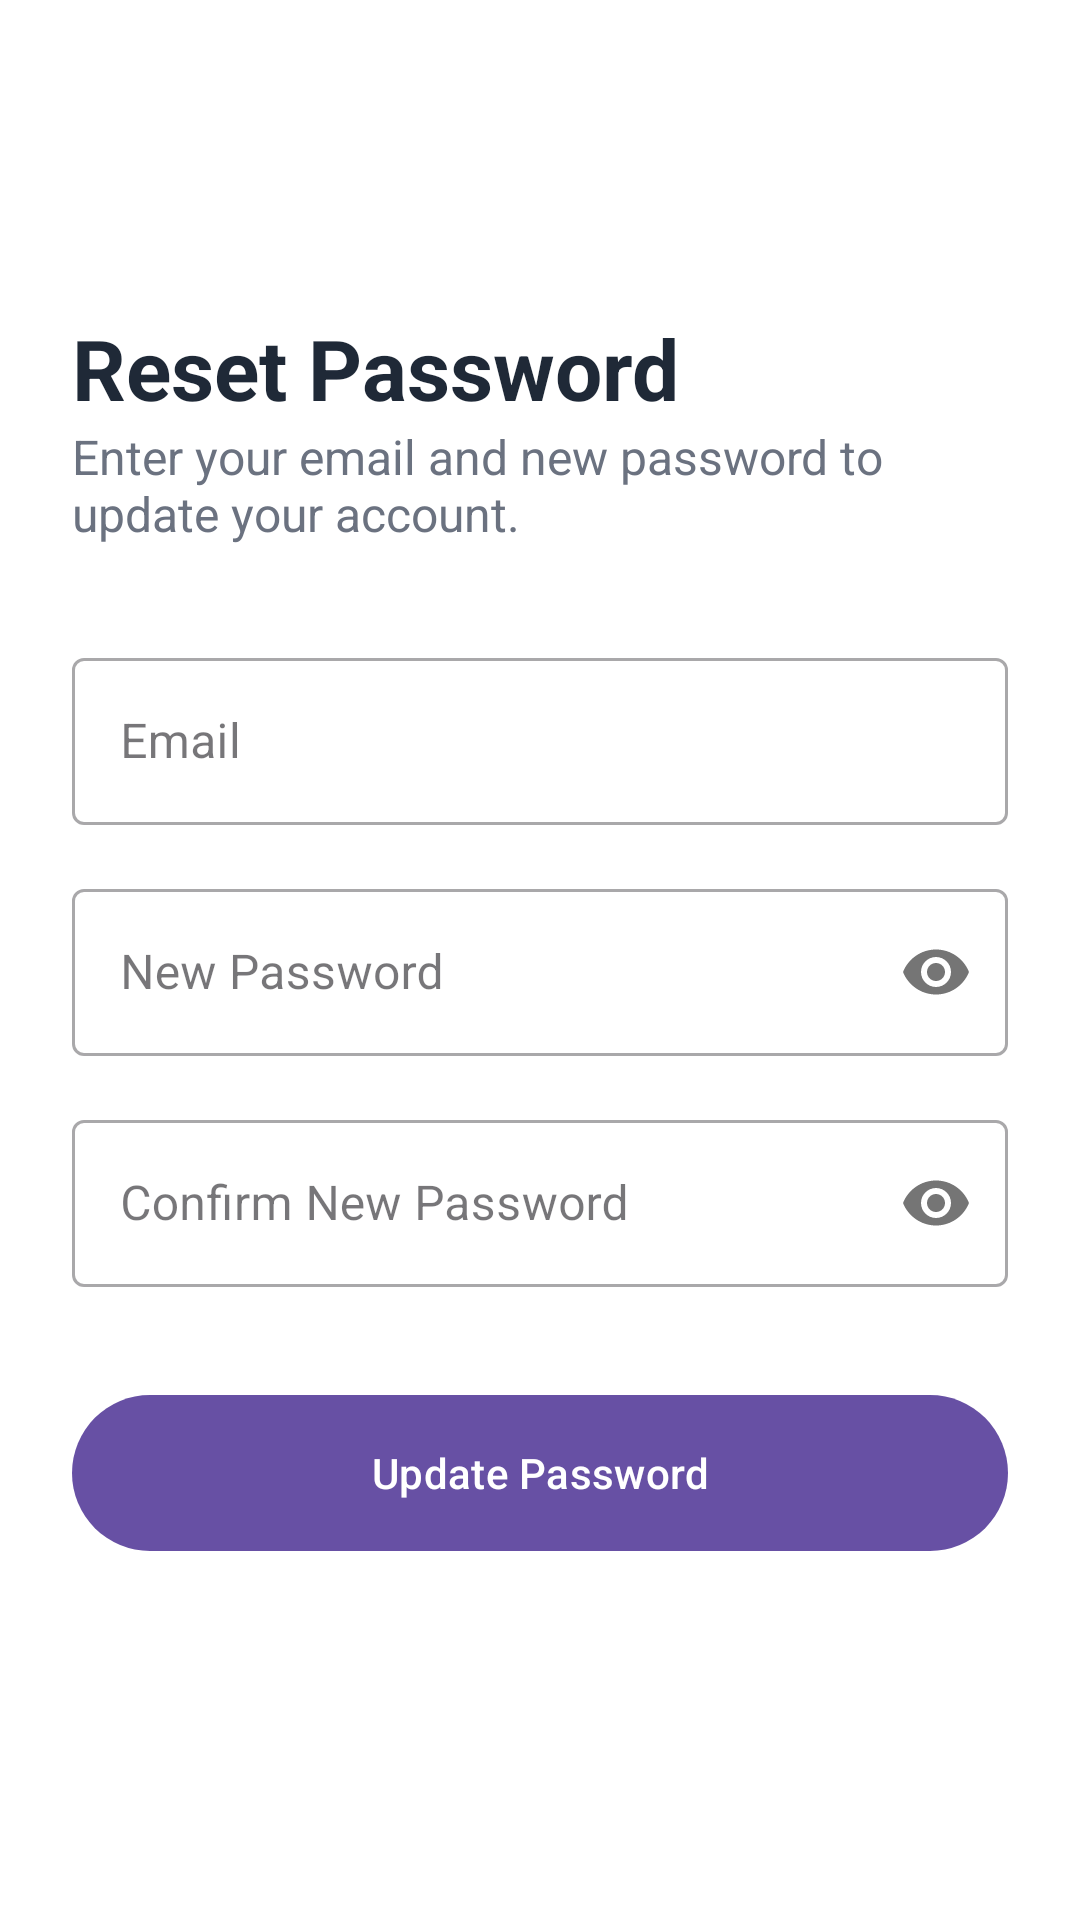

The Android layout XML behind this screen, and the referenced resources:
<!-- AndroidManifest.xml: application theme Theme.FocusU -->
<!-- res/layout/activity_forgot_password.xml -->
<?xml version="1.0" encoding="utf-8"?>
<ScrollView xmlns:android="http://schemas.android.com/apk/res/android"
    xmlns:app="http://schemas.android.com/apk/res-auto"
    xmlns:tools="http://schemas.android.com/tools"
    android:layout_width="match_parent"
    android:layout_height="match_parent"
    android:background="#FFFFFF"
    android:fillViewport="true"
    tools:context=".ForgotPasswordActivity">

    <androidx.constraintlayout.widget.ConstraintLayout
        android:layout_width="match_parent"
        android:layout_height="wrap_content"
        android:padding="24dp">

        
        <ImageButton
            android:id="@+id/btnBack"
            android:layout_width="48dp"
            android:layout_height="48dp"
            android:background="?attr/selectableItemBackgroundBorderless"
            android:contentDescription="Back"
            android:src="@drawable/ic_arrow_back"
            app:layout_constraintStart_toStartOf="parent"
            app:layout_constraintTop_toTopOf="parent"
            app:tint="?attr/colorPrimary" />

        <TextView
            android:id="@+id/title"
            android:layout_width="wrap_content"
            android:layout_height="wrap_content"
            android:layout_marginTop="32dp"
            android:text="Reset Password"
            android:textColor="#1F2937"
            android:textSize="28sp"
            android:textStyle="bold"
            app:layout_constraintStart_toStartOf="parent"
            app:layout_constraintTop_toBottomOf="@id/btnBack" />

        <TextView
            android:id="@+id/subtitle"
            android:layout_width="wrap_content"
            android:layout_height="wrap_content"
            android:text="Enter your email and new password to update your account."
            android:textColor="#6B7280"
            android:textSize="16sp"
            app:layout_constraintStart_toStartOf="parent"
            app:layout_constraintTop_toBottomOf="@id/title" />

        
        <com.google.android.material.textfield.TextInputLayout
            android:id="@+id/emailLayout"
            style="@style/Widget.MaterialComponents.TextInputLayout.OutlinedBox"
            android:layout_width="0dp"
            android:layout_height="wrap_content"
            android:layout_marginTop="32dp"
            android:hint="Email"
            app:layout_constraintEnd_toEndOf="parent"
            app:layout_constraintStart_toStartOf="parent"
            app:layout_constraintTop_toBottomOf="@id/subtitle">

            <com.google.android.material.textfield.TextInputEditText
                android:id="@+id/editEmail"
                android:layout_width="match_parent"
                android:layout_height="wrap_content"
                android:inputType="textEmailAddress" />
        </com.google.android.material.textfield.TextInputLayout>

        
        <com.google.android.material.textfield.TextInputLayout
            android:id="@+id/newPasswordLayout"
            style="@style/Widget.MaterialComponents.TextInputLayout.OutlinedBox"
            android:layout_width="0dp"
            android:layout_height="wrap_content"
            android:layout_marginTop="16dp"
            android:hint="New Password"
            app:layout_constraintEnd_toEndOf="parent"
            app:layout_constraintStart_toStartOf="parent"
            app:layout_constraintTop_toBottomOf="@id/emailLayout"
            app:passwordToggleEnabled="true">

            <com.google.android.material.textfield.TextInputEditText
                android:id="@+id/editNewPassword"
                android:layout_width="match_parent"
                android:layout_height="wrap_content"
                android:inputType="textPassword" />
        </com.google.android.material.textfield.TextInputLayout>

        
        <com.google.android.material.textfield.TextInputLayout
            android:id="@+id/confirmPasswordLayout"
            style="@style/Widget.MaterialComponents.TextInputLayout.OutlinedBox"
            android:layout_width="0dp"
            android:layout_height="wrap_content"
            android:layout_marginTop="16dp"
            android:hint="Confirm New Password"
            app:layout_constraintEnd_toEndOf="parent"
            app:layout_constraintStart_toStartOf="parent"
            app:layout_constraintTop_toBottomOf="@id/newPasswordLayout"
            app:passwordToggleEnabled="true">

            <com.google.android.material.textfield.TextInputEditText
                android:id="@+id/editConfirmPassword"
                android:layout_width="match_parent"
                android:layout_height="wrap_content"
                android:inputType="textPassword" />
        </com.google.android.material.textfield.TextInputLayout>

        
        <com.google.android.material.button.MaterialButton
            android:id="@+id/btnUpdatePassword"
            android:layout_width="0dp"
            android:layout_height="60dp"
            android:layout_marginTop="32dp"
            android:text="Update Password"
            app:layout_constraintEnd_toEndOf="parent"
            app:layout_constraintStart_toStartOf="parent"
            app:layout_constraintTop_toBottomOf="@id/confirmPasswordLayout" />


    </androidx.constraintlayout.widget.ConstraintLayout>
</ScrollView>
<!-- resources referenced by this layout -->
<resources>
  <style name="Theme.FocusU" parent="Base.Theme.FocusU" />
  <style name="Base.Theme.FocusU" parent="Theme.Material3.Light.NoActionBar">
          
          
      </style>
</resources>
